Photos from the image-classification dataset "Imagenes360" in the GitHub repository AgroJuan/Imagenes360. Its 6 classes are: aceptable, borrosa, correct, nitida, sobreexpuesta, subexpuesta.

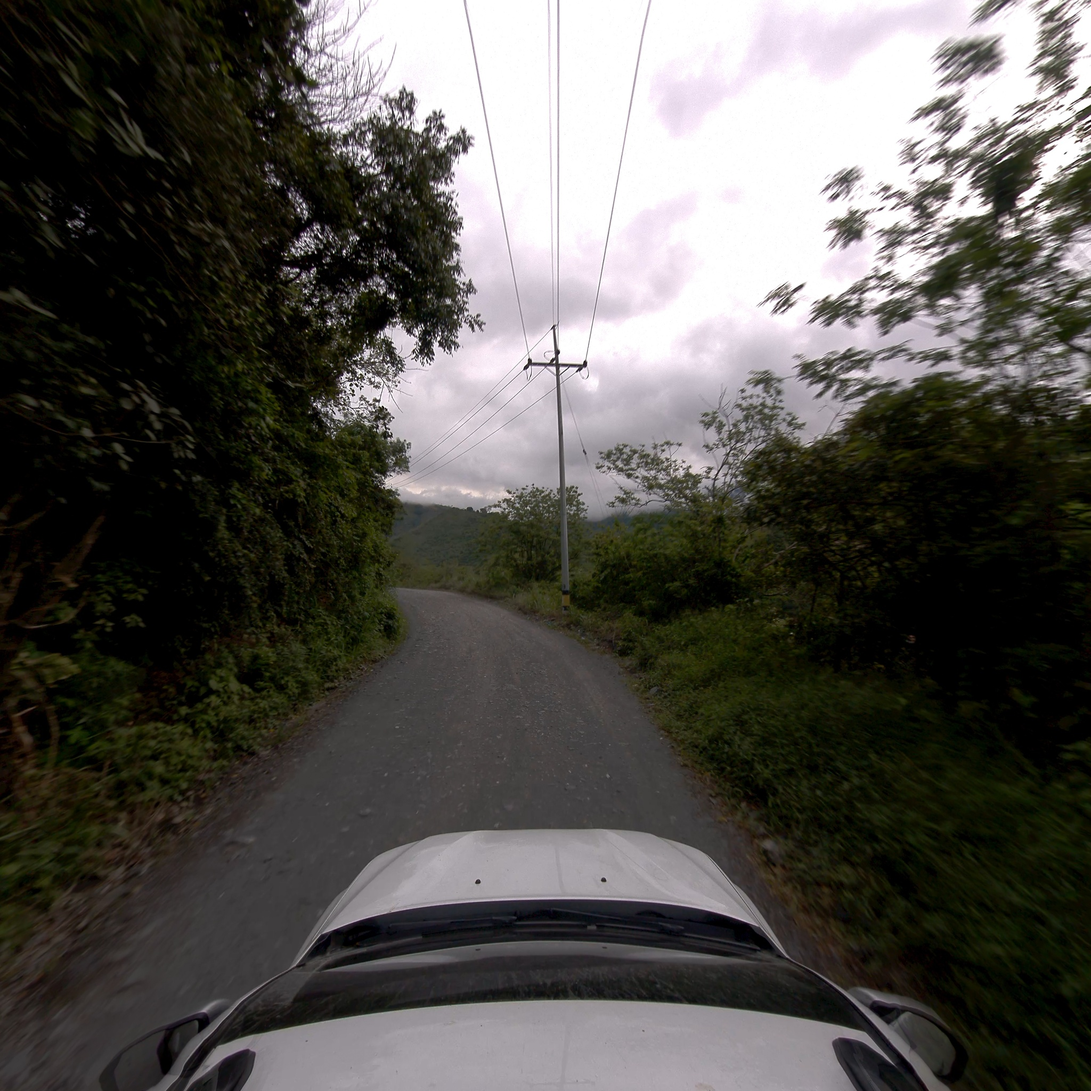
Label: aceptable

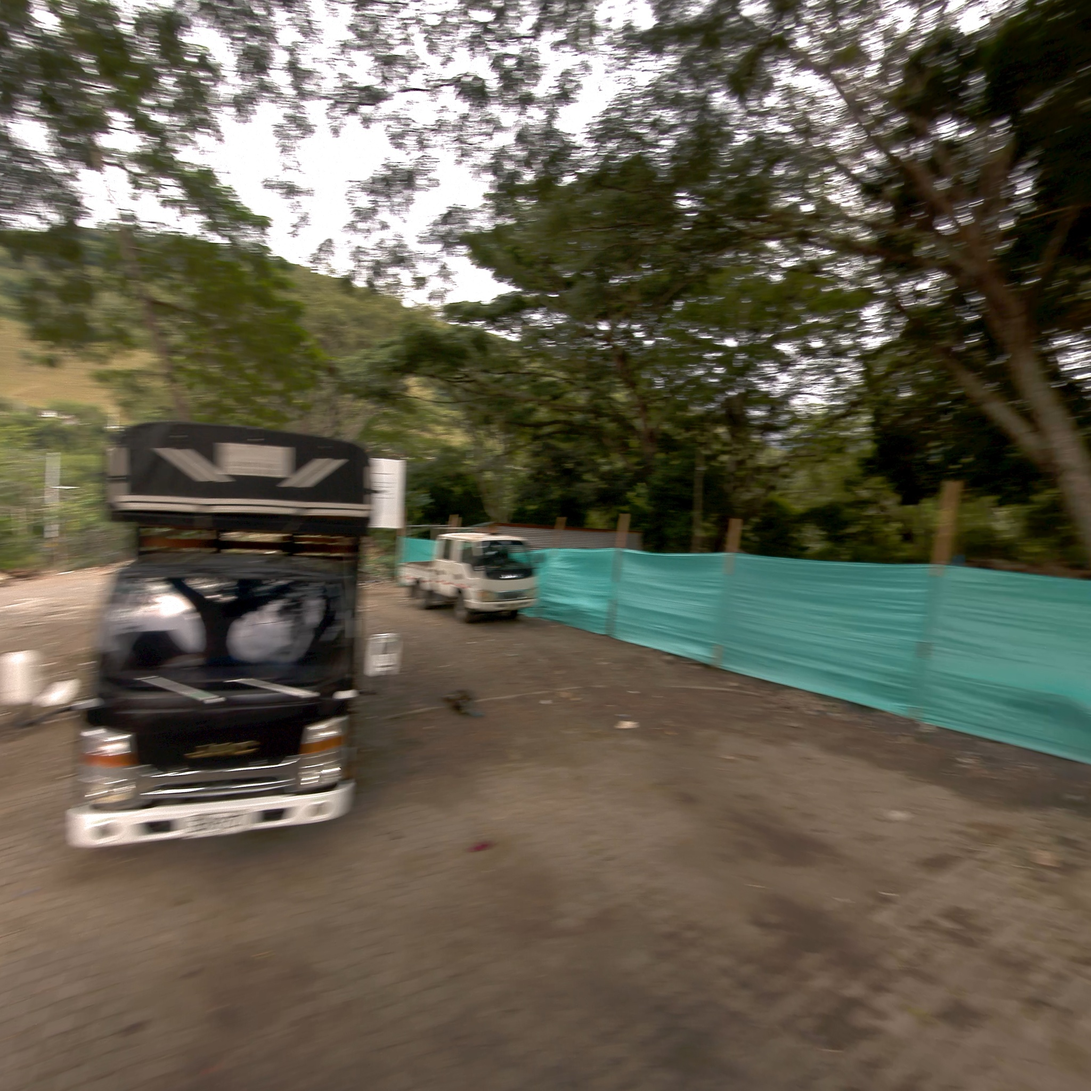
Label: borrosa

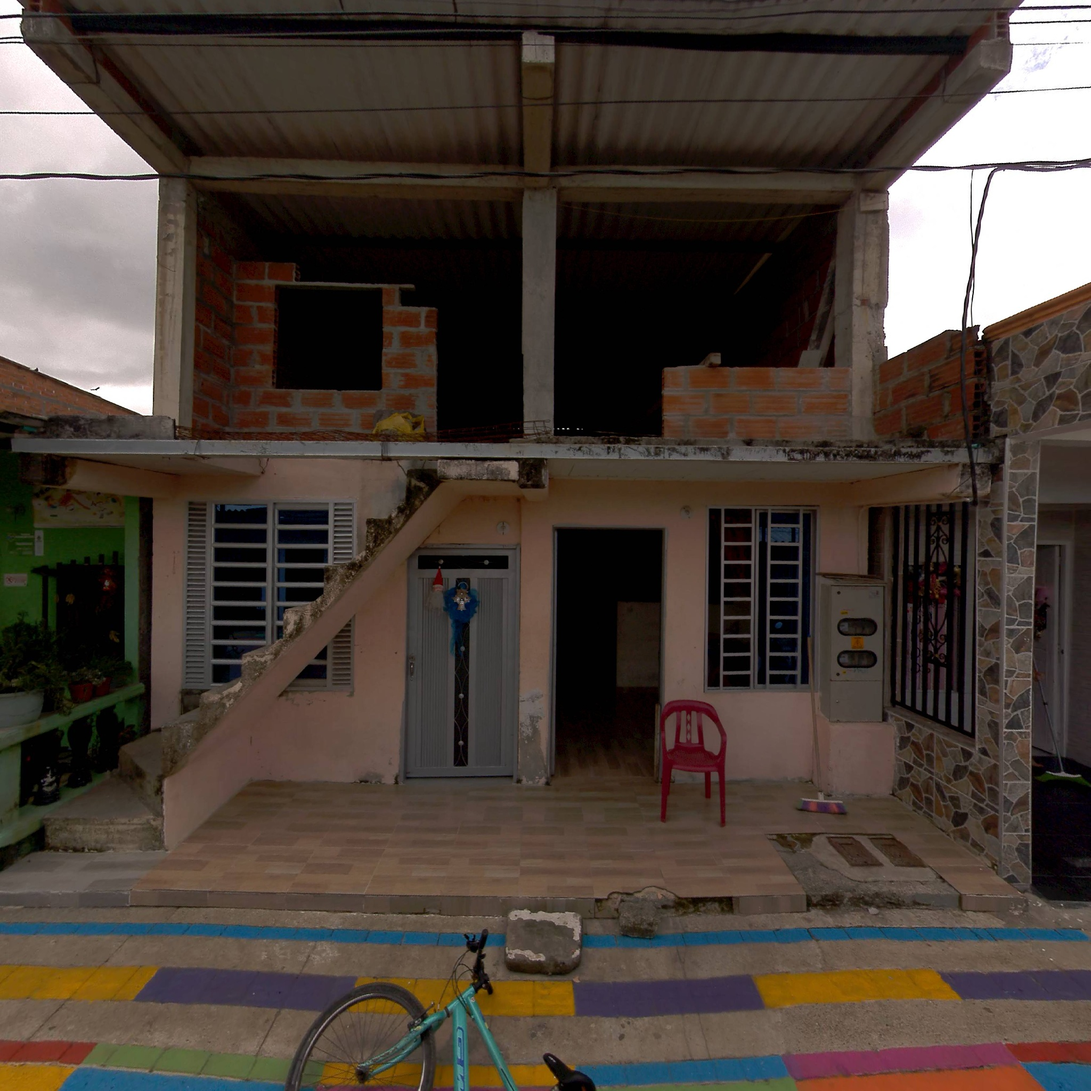
Label: correct

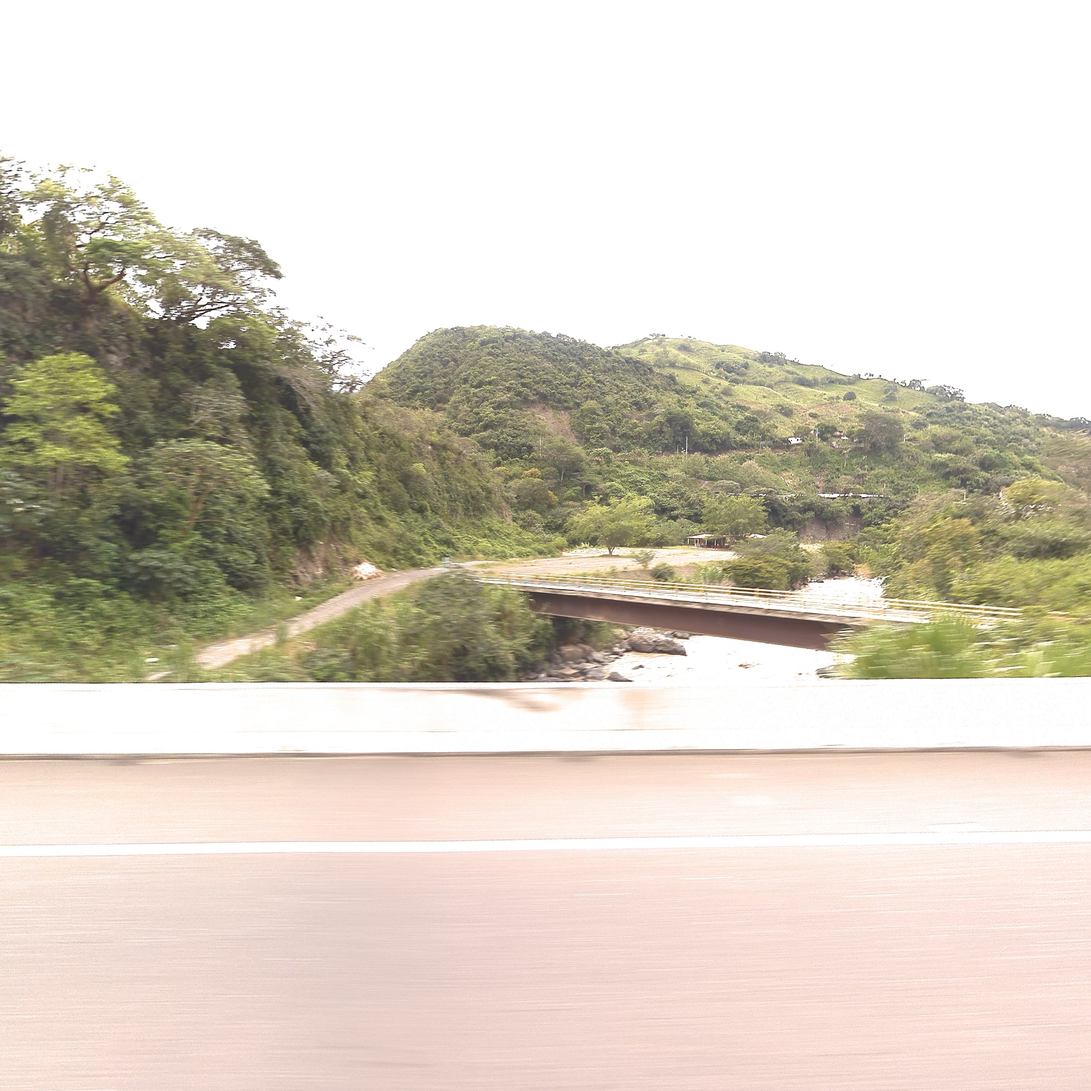
Label: sobreexpuesta

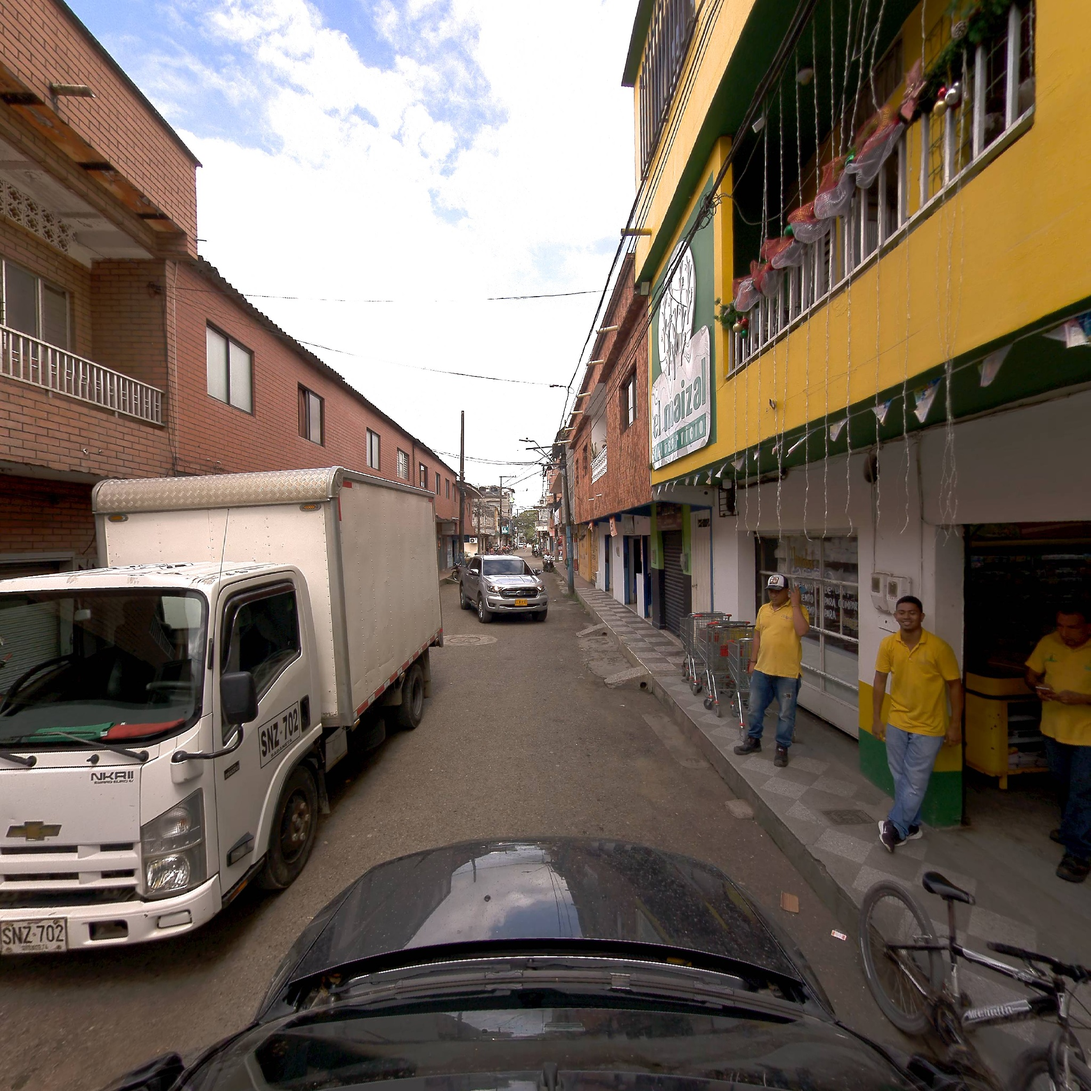
Label: correct

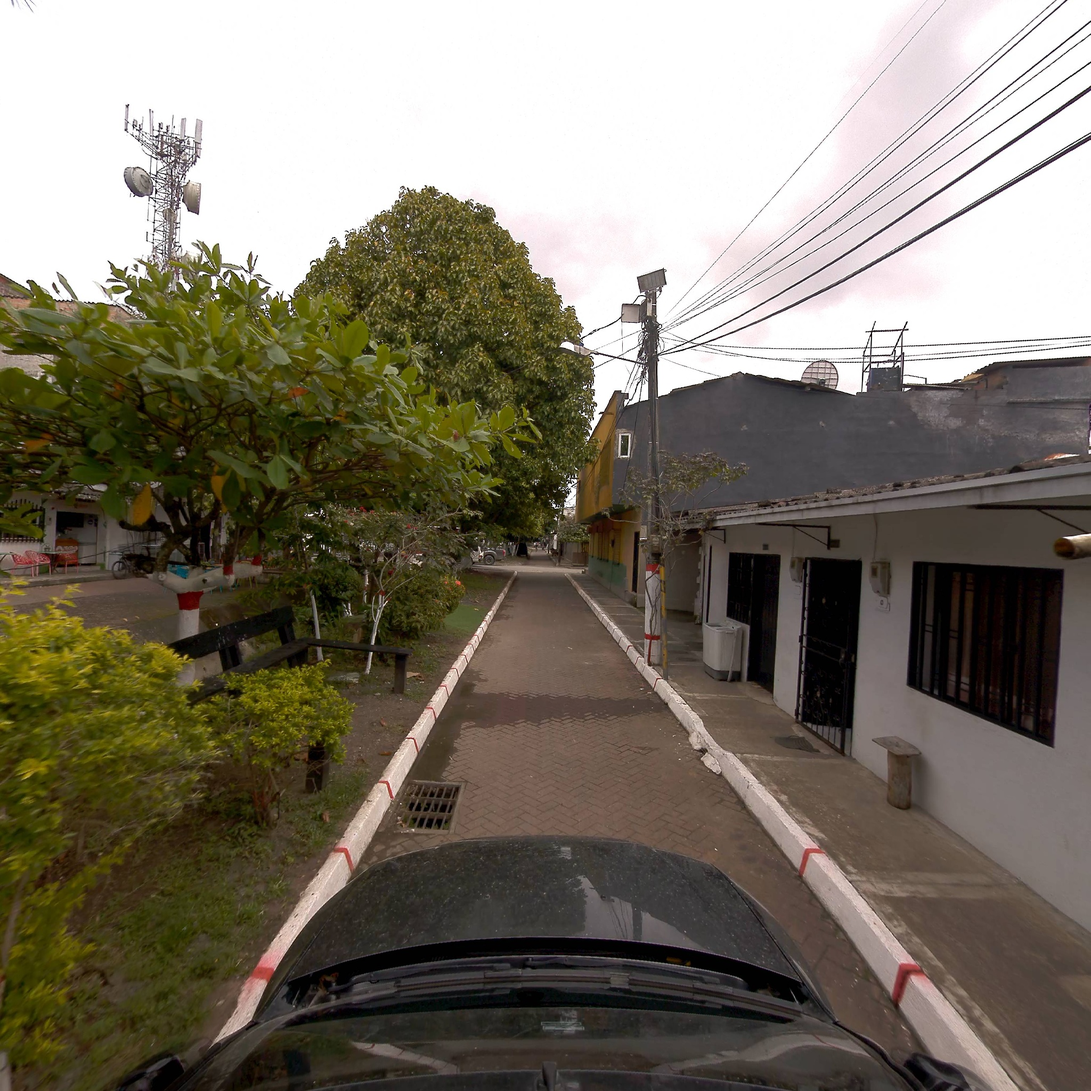
Label: nitida
